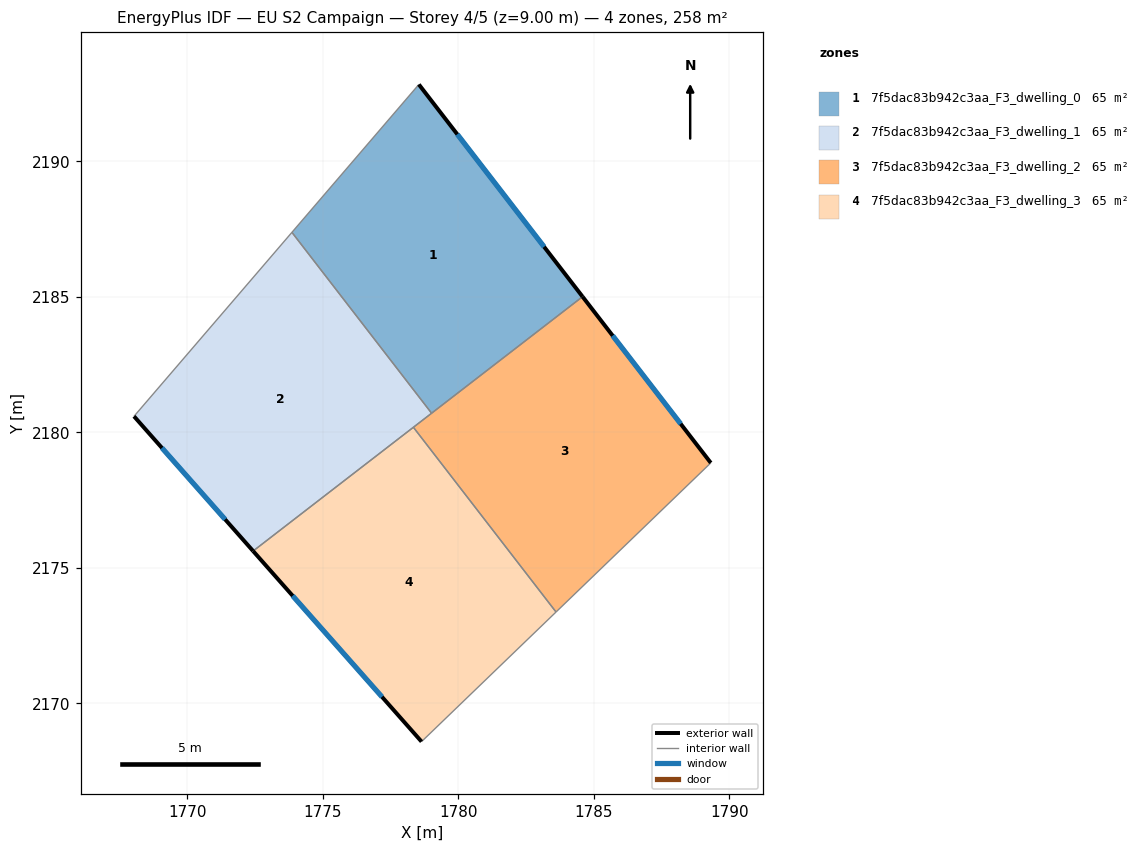
=== STOREY PLAN SPEC (per zone: floor XY polygon, exterior-wall plan segments, windows/doors) ===
zone 1: 7f5dac83b942c3aa_F3_dwelling_0  (64.5 m²)
  floor: (1778.54, 2192.84) (1784.58, 2185.01) (1779.01, 2180.71) (1773.86, 2187.38)
  exterior wall: (1784.58, 2185.01) – (1778.54, 2192.84)  [9.9 m]
    window: (1783.17, 2186.85) – (1779.96, 2191.00)  [8.3 m²]
  interior walls: 3
zone 2: 7f5dac83b942c3aa_F3_dwelling_1  (64.5 m²)
  floor: (1773.86, 2187.38) (1779.01, 2180.71) (1772.42, 2175.62) (1768.03, 2180.59)
  exterior wall: (1768.03, 2180.59) – (1772.42, 2175.62)  [6.6 m]
    window: (1769.06, 2179.42) – (1771.39, 2176.79)  [5.6 m²]
  interior walls: 4
zone 3: 7f5dac83b942c3aa_F3_dwelling_2  (64.5 m²)
  floor: (1784.58, 2185.01) (1789.32, 2178.87) (1783.60, 2173.37) (1778.34, 2180.19)
  exterior wall: (1789.32, 2178.87) – (1784.58, 2185.01)  [7.7 m]
    window: (1788.21, 2180.31) – (1785.70, 2183.57)  [6.5 m²]
  interior walls: 4
zone 4: 7f5dac83b942c3aa_F3_dwelling_3  (64.5 m²)
  floor: (1778.34, 2180.19) (1783.60, 2173.37) (1778.64, 2168.58) (1772.42, 2175.62)
  exterior wall: (1772.42, 2175.62) – (1778.64, 2168.58)  [9.4 m]
    window: (1773.88, 2173.97) – (1777.18, 2170.24)  [7.9 m²]
  interior walls: 3

=== DERIVED (storey summary) ===
Building: EU S2 Campaign
Storey: 4 of 5  (floor level z = 9.00 m)
Storey gross floor area: 258.1 m²
Zones on this storey: 4
  - 7f5dac83b942c3aa_F3_dwelling_0: floor 64.5 m²; exterior wall 9.9 m (29.7 m²); 1 window(s) 8.3 m²; WWR 28.1%
  - 7f5dac83b942c3aa_F3_dwelling_1: floor 64.5 m²; exterior wall 6.6 m (19.9 m²); 1 window(s) 5.6 m²; WWR 28.1%
  - 7f5dac83b942c3aa_F3_dwelling_2: floor 64.5 m²; exterior wall 7.7 m (23.2 m²); 1 window(s) 6.5 m²; WWR 28.1%
  - 7f5dac83b942c3aa_F3_dwelling_3: floor 64.5 m²; exterior wall 9.4 m (28.2 m²); 1 window(s) 7.9 m²; WWR 28.1%
Zone adjacency (shared interzone walls):
  - 7f5dac83b942c3aa_F3_dwelling_0 ↔ 7f5dac83b942c3aa_F3_dwelling_1
  - 7f5dac83b942c3aa_F3_dwelling_0 ↔ 7f5dac83b942c3aa_F3_dwelling_2
  - 7f5dac83b942c3aa_F3_dwelling_1 ↔ 7f5dac83b942c3aa_F3_dwelling_2
  - 7f5dac83b942c3aa_F3_dwelling_1 ↔ 7f5dac83b942c3aa_F3_dwelling_3
  - 7f5dac83b942c3aa_F3_dwelling_2 ↔ 7f5dac83b942c3aa_F3_dwelling_3